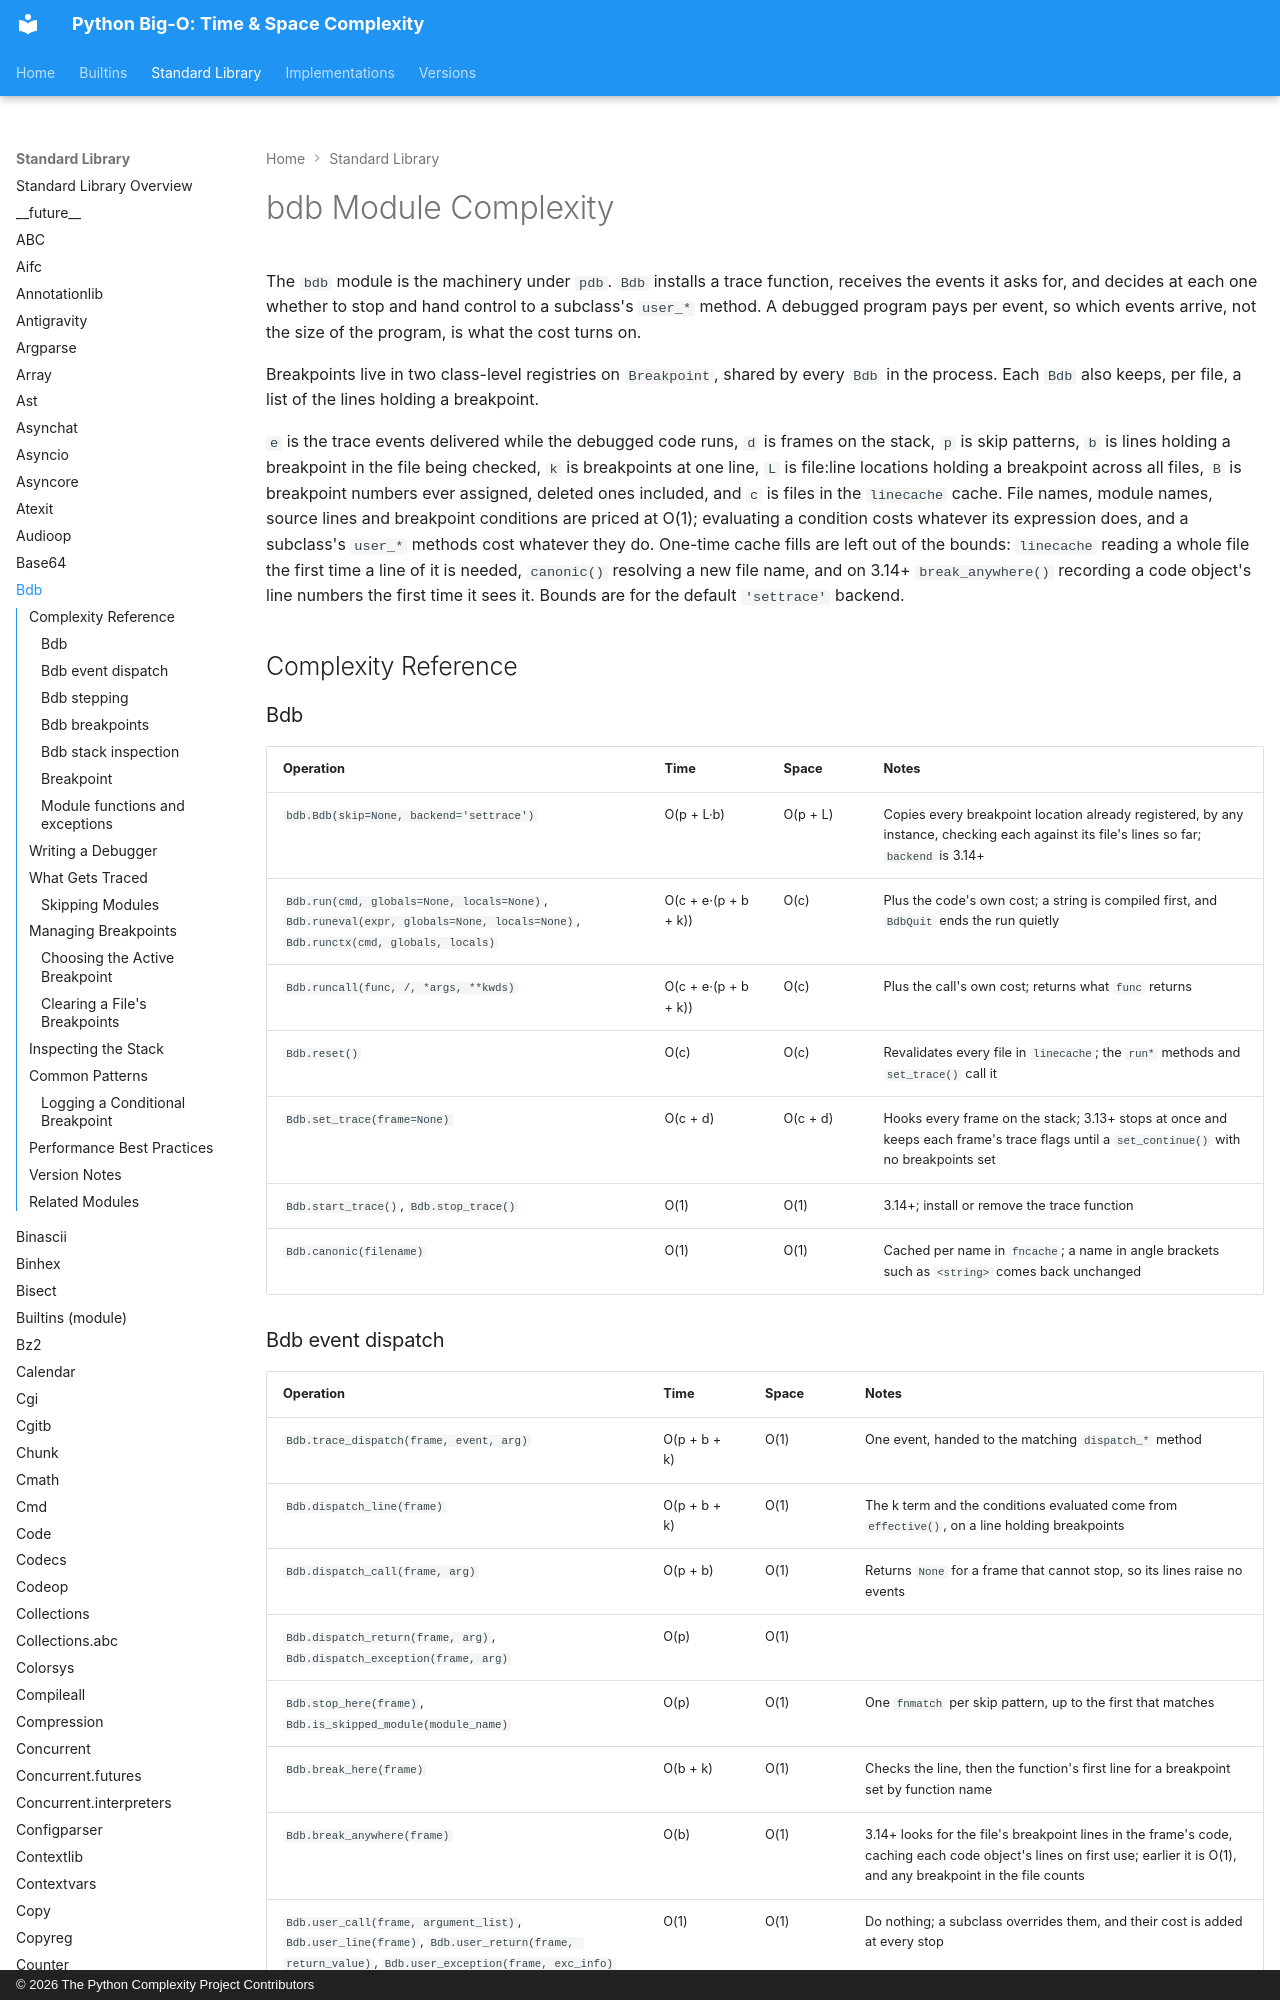

repository: heikkitoivonen/python-time-space-complexity · page: stdlib/bdb/index.html · generator: mkdocs · copyright: © 2026 The Python Complexity Project Contributors

# bdb Module Complexity

The `bdb` module is the machinery under `pdb`. `Bdb` installs a trace function, receives the
events it asks for, and decides at each one whether to stop and hand control to a subclass's
`user_*` method. A debugged program pays per event, so which events arrive, not the size of the
program, is what the cost turns on.

Breakpoints live in two class-level registries on `Breakpoint`, shared by every `Bdb` in the
process. Each `Bdb` also keeps, per file, a list of the lines holding a breakpoint.

`e` is the trace events delivered while the debugged code runs, `d` is frames on the stack, `p`
is skip patterns, `b` is lines holding a breakpoint in the file being checked, `k` is breakpoints
at one line, `L` is file:line locations holding a breakpoint across all files, `B` is breakpoint
numbers ever assigned, deleted ones included, and `c` is files in the `linecache` cache. File
names, module names, source lines and breakpoint conditions are priced at O(1); evaluating a
condition costs whatever its expression does, and a subclass's `user_*` methods cost whatever
they do. One-time cache fills are left out of the bounds: `linecache` reading a whole file the
first time a line of it is needed, `canonic()` resolving a new file name, and on 3.14+
`break_anywhere()` recording a code object's line numbers the first time it sees it. Bounds are
for the default `'settrace'` backend.

## Complexity Reference

### Bdb

| Operation | Time | Space | Notes |
|-----------|------|-------|-------|
| `bdb.Bdb(skip=None, backend='settrace')` | O(p + L·b) | O(p + L) | Copies every breakpoint location already registered, by any instance, checking each against its file's lines so far; `backend` is 3.14+ |
| `Bdb.run(cmd, globals=None, locals=None)`, `Bdb.runeval(expr, globals=None, locals=None)`, `Bdb.runctx(cmd, globals, locals)` | O(c + e·(p + b + k)) | O(c) | Plus the code's own cost; a string is compiled first, and `BdbQuit` ends the run quietly |
| `Bdb.runcall(func, /, *args, **kwds)` | O(c + e·(p + b + k)) | O(c) | Plus the call's own cost; returns what `func` returns |
| `Bdb.reset()` | O(c) | O(c) | Revalidates every file in `linecache`; the `run*` methods and `set_trace()` call it |
| `Bdb.set_trace(frame=None)` | O(c + d) | O(c + d) | Hooks every frame on the stack; 3.13+ stops at once and keeps each frame's trace flags until a `set_continue()` with no breakpoints set |
| `Bdb.start_trace()`, `Bdb.stop_trace()` | O(1) | O(1) | 3.14+; install or remove the trace function |
| `Bdb.canonic(filename)` | O(1) | O(1) | Cached per name in `fncache`; a name in angle brackets such as `<string>` comes back unchanged |
